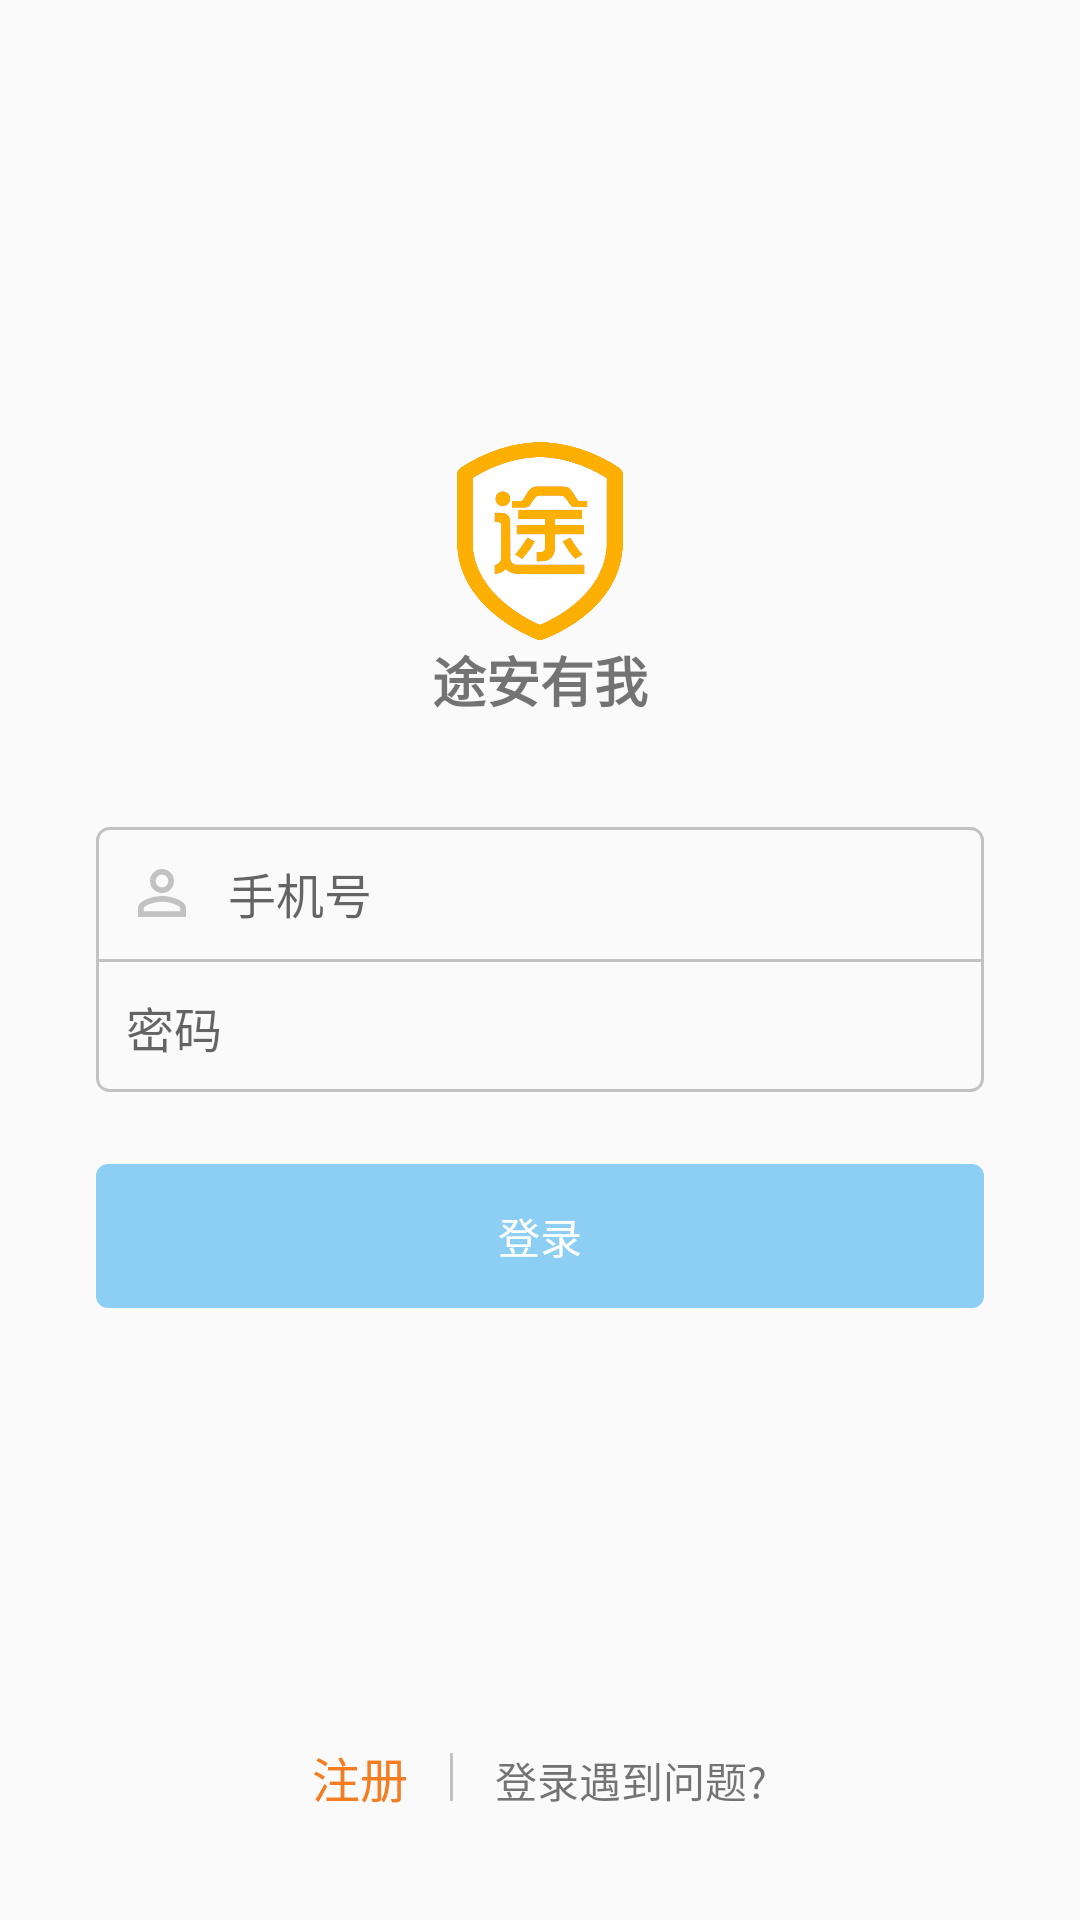

Here is an Android app screen rendered from its layout file. Give the layout XML and the strings, colors and styles it references.
<!-- AndroidManifest.xml: application theme AppTheme -->
<!-- res/layout/activity_login.xml -->
<?xml version="1.0" encoding="utf-8"?>
<RelativeLayout
    xmlns:android="http://schemas.android.com/apk/res/android"
    xmlns:app="http://schemas.android.com/apk/res-auto"
    xmlns:tools="http://schemas.android.com/tools"
    android:layout_width="match_parent"
    android:layout_height="match_parent"
    tools:context=".activity.LoginActivity"
    android:fitsSystemWindows="true">

    <ImageView
        android:layout_width="72dp"
        android:layout_height="66dp"
        android:layout_centerHorizontal="true"
        android:layout_above="@id/tv_app_name"
        android:src="@drawable/logo"/>

    <TextView
        android:id="@+id/tv_app_name"
        android:layout_width="wrap_content"
        android:layout_height="wrap_content"
        android:text="@string/app_name"
        android:textStyle="bold"
        android:layout_above="@id/linear_acc"
        android:textSize="18sp"
        android:layout_marginBottom="36dp"
        android:layout_centerHorizontal="true"/>

    <LinearLayout
        android:id="@+id/linear_acc"
        android:orientation="vertical"
        android:layout_centerInParent="true"
        android:layout_width="match_parent"
        android:layout_height="wrap_content"
        android:layout_marginLeft="@dimen/huge_spacing"
        android:layout_marginRight="@dimen/huge_spacing"
        android:background="@drawable/shape_frame">

        <EditText
            android:id="@+id/account"
            android:padding="@dimen/scroll_bar_size"
            android:inputType="number"
            android:textSize="@dimen/medium_text"
            android:drawablePadding="@dimen/card_spacing"
            android:drawableLeft="@drawable/ic_perm_identity_black_24dp"
            android:layout_width="match_parent"
            android:hint="@string/phone_number"
            android:layout_margin="@dimen/corner"
            android:background="@color/transparent"
            android:layout_height="wrap_content"/>

        <View
            android:layout_width="match_parent"
            android:layout_height="1dp"
            android:background="@color/colorGray"/>

        <EditText
            android:id="@+id/password"
            android:padding="@dimen/scroll_bar_size"
            android:hint="@string/password"
            android:inputType="textPassword"
            android:textSize="@dimen/medium_text"
            android:layout_margin="@dimen/corner"
            android:drawablePadding="@dimen/card_spacing"
            android:background="@color/transparent"
            android:drawableLeft="@drawable/ic_lock_outline_black_24dp"
            android:layout_width="match_parent"
            android:layout_height="wrap_content"/>

    </LinearLayout>

    <Button
        android:id="@+id/bt_login"
        android:layout_width="match_parent"
        android:layout_height="wrap_content"
        android:layout_below="@id/linear_acc"
        android:layout_marginLeft="@dimen/huge_spacing"
        android:layout_marginRight="@dimen/huge_spacing"
        android:layout_marginTop="@dimen/big_spacing"
        android:text="@string/login"
        android:textColor="@color/ColorWhite"
        android:enabled="false"
        android:background="@drawable/button_login"/>

    <LinearLayout
        android:layout_width="wrap_content"
        android:layout_height="wrap_content"
        android:orientation="horizontal"
        android:layout_alignParentBottom="true"
        android:layout_centerHorizontal="true"
        android:layout_marginBottom="@dimen/big_spacing">

        <TextView
            android:id="@+id/tv_register"
            android:layout_width="wrap_content"
            android:layout_height="wrap_content"
            android:textSize="16sp"
            android:padding="12dp"
            android:textColor="@color/colorOrange"
            android:background="@color/transparent"
            android:text="@string/register"/>

        <View
            android:layout_gravity="center"
            android:layout_width="1dp"
            android:layout_margin="2dp"
            android:layout_height="16dp"
            android:background="@color/colorGray"/>

        <TextView
            android:id="@+id/tv_login_problem"
            android:padding="12dp"
            android:layout_width="wrap_content"
            android:text="@string/login_problem"
            android:layout_height="wrap_content"/>

    </LinearLayout>

</RelativeLayout>
<!-- resources referenced by this layout -->
<resources>
  <color name="ColorWhite">#ffffff</color>
  <color name="colorGray">#c2c2c2</color>
  <color name="colorOrange">#f57c20</color>
  <color name="transparent">#00ffffff</color> //透明
  <dimen name="big_spacing">24dp</dimen>
  <dimen name="card_spacing">10dp</dimen>
  <dimen name="corner">6dp</dimen>
  <dimen name="huge_spacing">32dp</dimen>
  <dimen name="medium_text">16sp</dimen>
  <dimen name="scroll_bar_size">4dp</dimen>
  <!-- drawable button_login (drawable) -->
  <?xml version="1.0" encoding="utf-8"?>
  <selector xmlns:android="http://schemas.android.com/apk/res/android">
      <item android:state_enabled="false">
          <shape android:shape="rectangle">
              <corners android:radius="4dp"/>
              <solid android:color="@color/colorLightBlue"/>
          </shape>
      </item>
      <item android:state_enabled="true">
          <shape android:shape="rectangle">
              <corners android:radius="4dp"/>
              <solid android:color="@color/colorBlue"/>
          </shape>
      </item>
  </selector>
  <!-- drawable ic_perm_identity_black_24dp (drawable) -->
  <vector xmlns:android="http://schemas.android.com/apk/res/android"
          android:width="24dp"
          android:height="24dp"
          android:viewportWidth="24.0"
          android:viewportHeight="24.0">
      <path
          android:fillColor="@color/colorGray"
          android:pathData="M12,5.9c1.16,0 2.1,0.94 2.1,2.1s-0.94,2.1 -2.1,2.1S9.9,9.16 9.9,8s0.94,-2.1 2.1,-2.1m0,9c2.97,0 6.1,1.46 6.1,2.1v1.1L5.9,18.1L5.9,17c0,-0.64 3.13,-2.1 6.1,-2.1M12,4C9.79,4 8,5.79 8,8s1.79,4 4,4 4,-1.79 4,-4 -1.79,-4 -4,-4zM12,13c-2.67,0 -8,1.34 -8,4v3h16v-3c0,-2.66 -5.33,-4 -8,-4z"/>
  </vector>
  <!-- drawable logo: png bitmap (drawable, 69606 bytes) -->
  <!-- drawable shape_frame (drawable) -->
  <?xml version="1.0" encoding="utf-8"?>
  <shape xmlns:android="http://schemas.android.com/apk/res/android">
      <corners android:radius="@dimen/scroll_bar_size"/>
      <stroke android:width="1dp"
              android:color="@color/colorGray"/>
  </shape>
  <string name="app_name">途安有我</string>
  <string name="login">登录</string>
  <string name="login_problem">登录遇到问题?</string>
  <string name="password">密码</string>
  <string name="phone_number">手机号</string>
  <string name="register">注册</string>
  <style name="AppTheme" parent="Theme.AppCompat.Light.NoActionBar">
          
          <item name="colorPrimary">@color/ColorWhite</item>
          <item name="colorPrimaryDark">@color/ColorWhite</item>
          <item name="colorAccent">@color/colorOrange</item>
      </style>
  <color name="colorLightBlue">#8ccef4</color>
  <color name="colorBlue">#2791f4</color>
</resources>
